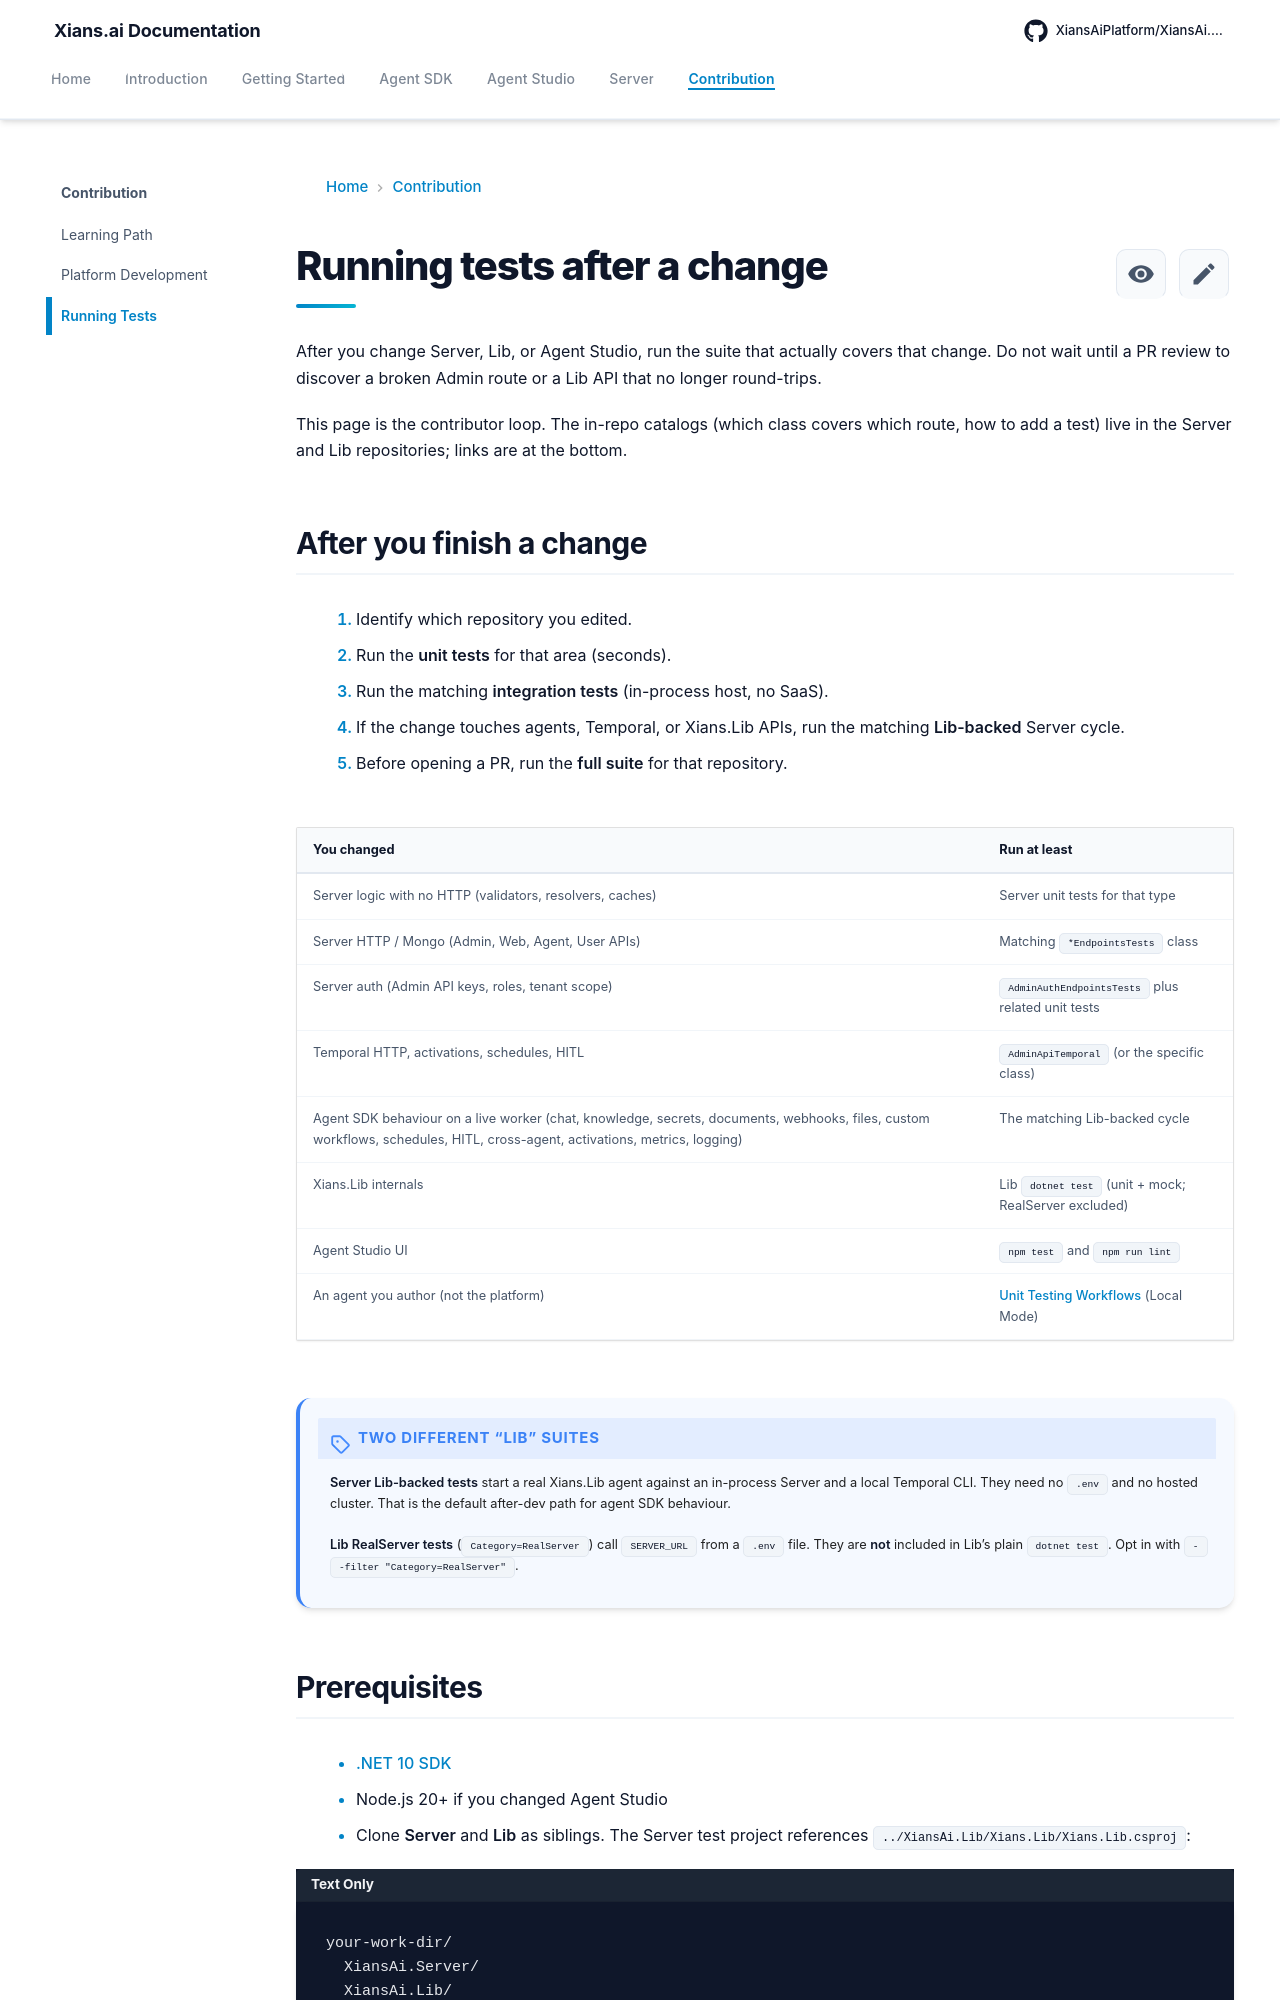

repository: XiansAiPlatform/XiansAi.Docs · page: contribution/running-tests/index.html · generator: mkdocs

# Running tests after a change

After you change Server, Lib, or Agent Studio, run the suite that actually covers that change. Do not wait until a PR review to discover a broken Admin route or a Lib API that no longer round-trips.

This page is the contributor loop. The in-repo catalogs (which class covers which route, how to add a test) live in the Server and Lib repositories; links are at the bottom.

## After you finish a change

1. Identify which repository you edited.
2. Run the **unit tests** for that area (seconds).
3. Run the matching **integration tests** (in-process host, no SaaS).
4. If the change touches agents, Temporal, or Xians.Lib APIs, run the matching **Lib-backed** Server cycle.
5. Before opening a PR, run the **full suite** for that repository.

| You changed | Run at least |
| --- | --- |
| Server logic with no HTTP (validators, resolvers, caches) | Server unit tests for that type |
| Server HTTP / Mongo (Admin, Web, Agent, User APIs) | Matching `*EndpointsTests` class |
| Server auth (Admin API keys, roles, tenant scope) | `AdminAuthEndpointsTests` plus related unit tests |
| Temporal HTTP, activations, schedules, HITL | `AdminApiTemporal` (or the specific class) |
| Agent SDK behaviour on a live worker (chat, knowledge, secrets, documents, webhooks, files, custom workflows, schedules, HITL, cross-agent, activations, metrics, logging) | The matching Lib-backed cycle |
| Xians.Lib internals | Lib `dotnet test` (unit + mock; RealServer excluded) |
| Agent Studio UI | `npm test` and `npm run lint` |
| An agent you author (not the platform) | [Unit Testing Workflows](../concepts/unit-tests.md) (Local Mode) |

!!! note "Two different “Lib” suites"
    **Server Lib-backed tests** start a real Xians.Lib agent against an in-process Server and a local Temporal CLI. They need no `.env` and no hosted cluster. That is the default after-dev path for agent SDK behaviour.

    **Lib RealServer tests** (`Category=RealServer`) call `SERVER_URL` from a `.env` file. They are **not** included in Lib’s plain `dotnet test`. Opt in with `--filter "Category=RealServer"`.
